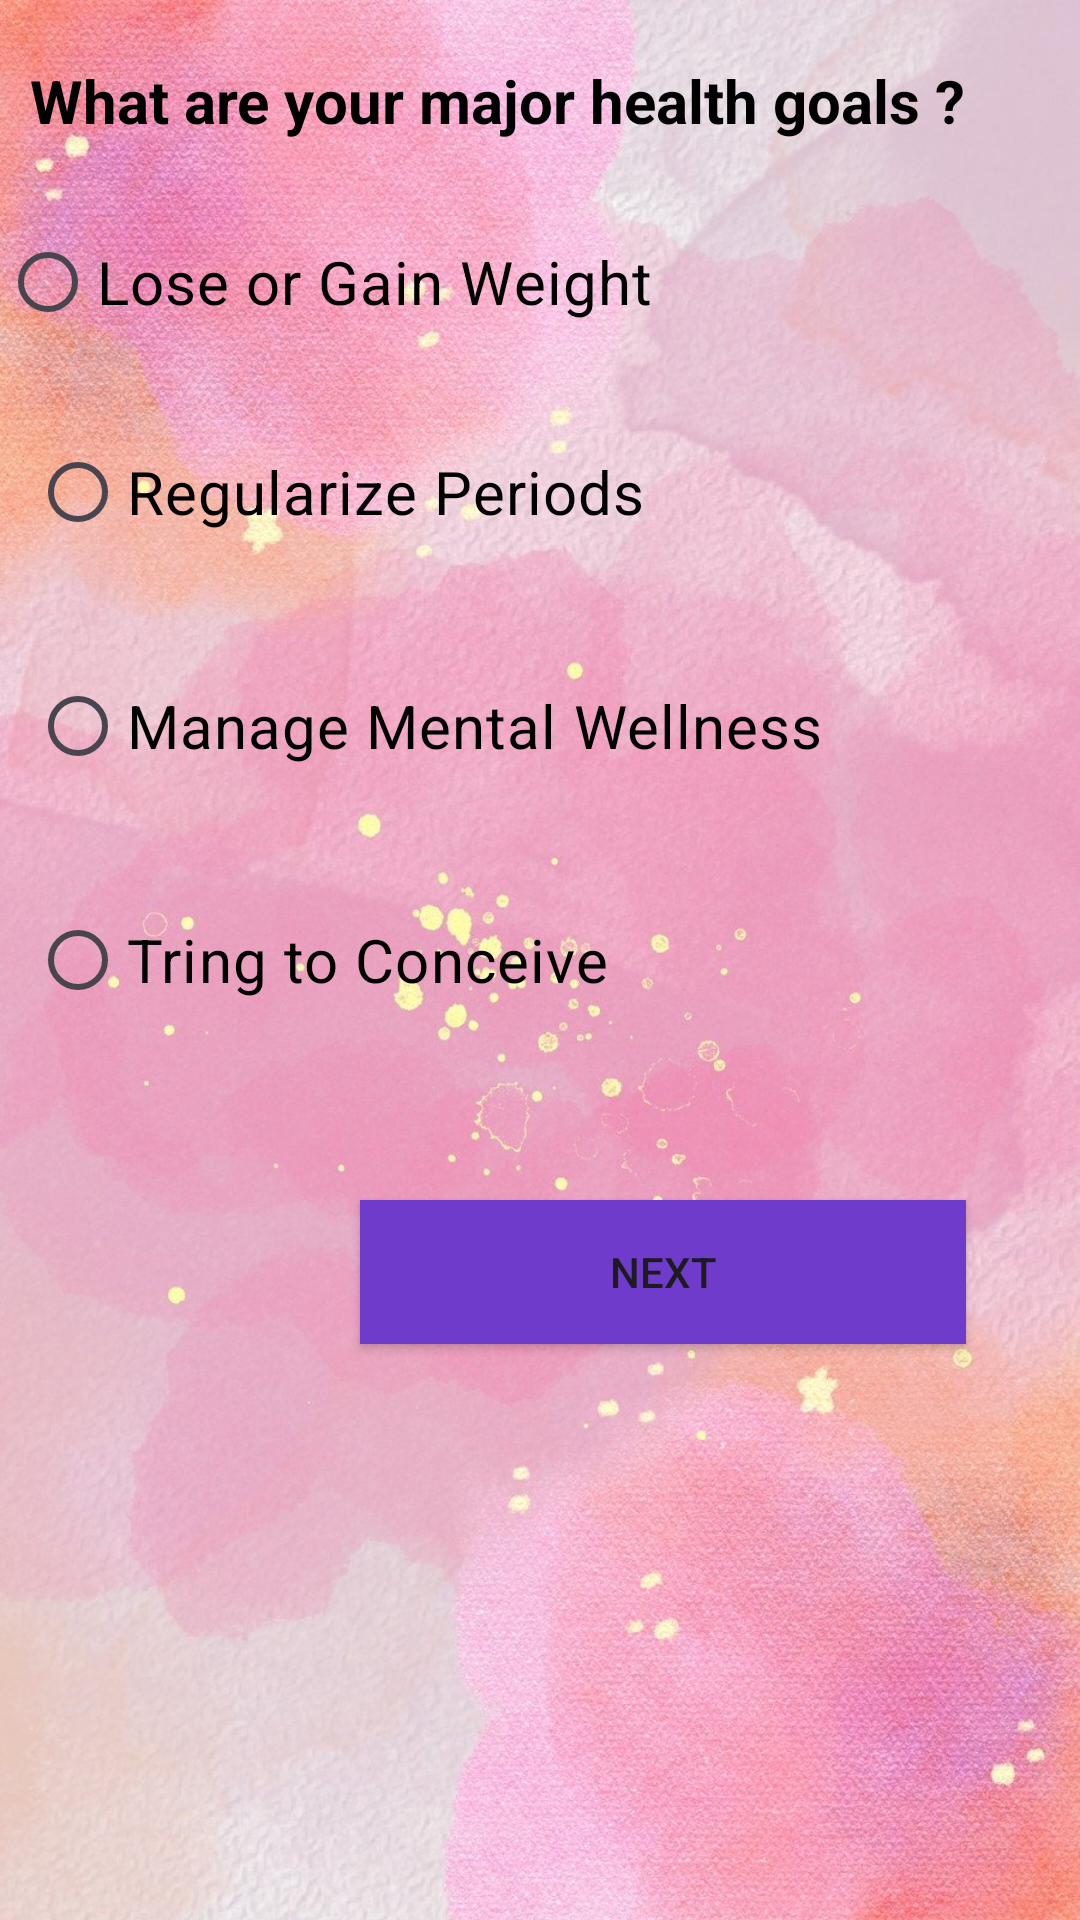

Reconstruct the res/layout file that produces this screen, plus the resources it refers to.
<!-- AndroidManifest.xml: application theme Theme.PCOSDetectionApp -->
<!-- res/layout/activity_healthgoal.xml -->
<?xml version="1.0" encoding="utf-8"?>
<RelativeLayout xmlns:android="http://schemas.android.com/apk/res/android"
    xmlns:app="http://schemas.android.com/apk/res-auto"
    xmlns:tools="http://schemas.android.com/tools"
    android:layout_width="match_parent"
    android:layout_height="match_parent"
    android:background="@drawable/get"
    tools:context=".healthgoal">

    <TextView
        android:layout_width="wrap_content"
        android:layout_height="wrap_content"
        android:text="What are your major health goals ?"
        android:textColor="#000000"
        android:textStyle="bold"
        android:layout_marginTop="20dp"
        android:layout_marginLeft="10dp"
        android:textSize="20sp"/>

    
    <RadioGroup
        android:layout_marginTop="50dp"
        android:id="@+id/groupradio"
        android:layout_marginLeft="10dp"
        android:layout_width="fill_parent"
        android:layout_height="wrap_content">

    
    
    <RadioButton
        android:layout_width="fill_parent"
        android:layout_height="wrap_content"
        android:id="@+id/radia_id1"
        android:text="Regularize Periods"
        android:textColor="#000000"
        android:layout_marginTop="90dp"
        android:textSize="20sp"/>
        <RadioButton
            android:layout_width="fill_parent"
            android:layout_height="wrap_content"
            android:id="@+id/radia_id2"
            android:layout_marginTop="30dp"
            android:text="Manage Mental Wellness"
            android:textColor="#000000"
            android:textSize="20sp"/>

        <RadioButton
            android:id="@+id/radia_id3"
            android:layout_width="fill_parent"
            android:layout_height="wrap_content"
            android:layout_marginTop="30dp"
            android:text="Tring to Conceive"
            android:textColor="#000000"
            android:textSize="20sp" />

    </RadioGroup>


    


    

    <RadioButton
        android:id="@+id/radia_id4"
        android:layout_width="fill_parent"
        android:layout_height="wrap_content"
        android:text="Lose or Gain Weight"
        android:textColor="#000000"
        android:layout_marginTop="70dp"
        android:textSize="20sp" />

    <androidx.appcompat.widget.AppCompatButton
        android:id="@+id/button6"
        android:layout_width="202dp"
        android:layout_height="wrap_content"
        android:layout_marginLeft="120dp"
        android:layout_marginTop="400dp"
        android:background="@color/dblue"
        android:text="NEXT" />


</RelativeLayout>
<!-- resources referenced by this layout -->
<resources>
  <color name="dblue">#6F3BCA</color>
  <!-- drawable get: jpg bitmap (drawable, 224367 bytes) -->
  <style name="Theme.PCOSDetectionApp" parent="Base.Theme.PCOSDetectionApp" />
  <style name="Base.Theme.PCOSDetectionApp" parent="Theme.Material3.DayNight.NoActionBar">
          
          
      </style>
</resources>
